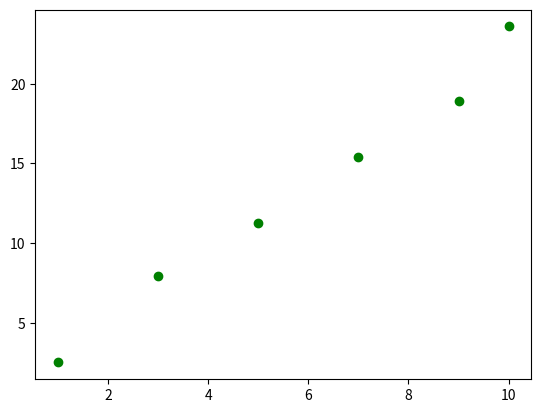

The matplotlib source for this figure: (Note: this script raises an exception after producing the figure.)
import numpy as np
import matplotlib.pyplot as plt

class LinearRegression:
    
    def __init__(self, alpha=1.0):
        ## Alpha indicates regularizer 
        self.alpha = alpha
        self.intercept_ = None
        self.coef_ = None
        
    def fit(self, X, y):
        # Add a column of ones to X to represent the intercept term
        X = np.hstack((np.ones((X.shape[0],1)), X))
        
        # Calculate the ridge regression coefficients
        I = np.eye(X.shape[1])
        I[0,0] = 0 # Don't regularize the intercept
        self.coef_ = np.linalg.inv(X.T.dot(X) + self.alpha*I).dot(X.T).dot(y)
        self.intercept_ = self.coef_[0]
        self.coef_ = self.coef_[1:]
        
    def predict(self, X):
        # Add a column of ones to X to represent the intercept term
        X = np.hstack((np.ones((X.shape[0], 1)), X))
        
        # Predict y using the learned coefficients
        y_pred = X.dot(np.hstack((self.intercept_, self.coef_)))
        return y_pred

if __name__=="__main__":
    # Create a toy dataset with 2d feature vector
    X = np.array([1, 3, 5, 7, 9, 10])
    X=X.reshape(-1,1)
    y = np.array([3, 7, 11, 15, 19,23])
    mean = 0
    std_dev = 0.5
    # create a noise array with the same shape as y
    noise = np.random.normal(mean, std_dev, size=y.shape)
    y=y+noise
    plt.figure()
    plt.scatter(X,y,color='g')
    plt.savefig('results/data.png')

    # Create a LinearRegression object and fit the model to the data
    lr = LinearRegression()
    lr.fit(X, y)

    # Print the learned coefficients
    print("Intercept: ", lr.intercept_)
    print("Coefficients: ", lr.coef_)

    # Use the model to make predictions on new data
    #X_new = np.array([[2, 3], [4, 5], [6, 7]])
    y_pred = lr.predict(X)
    print("Predictions: ", y_pred)
    # Calculate the residuals
    residuals = np.mean(np.sqrt((y - y_pred)**2))
    # Print the residuals
    print("Mean Residuals: ", residuals)
    plt.scatter(X,y_pred,color='r')
    plt.savefig('results/linear_regression.png')